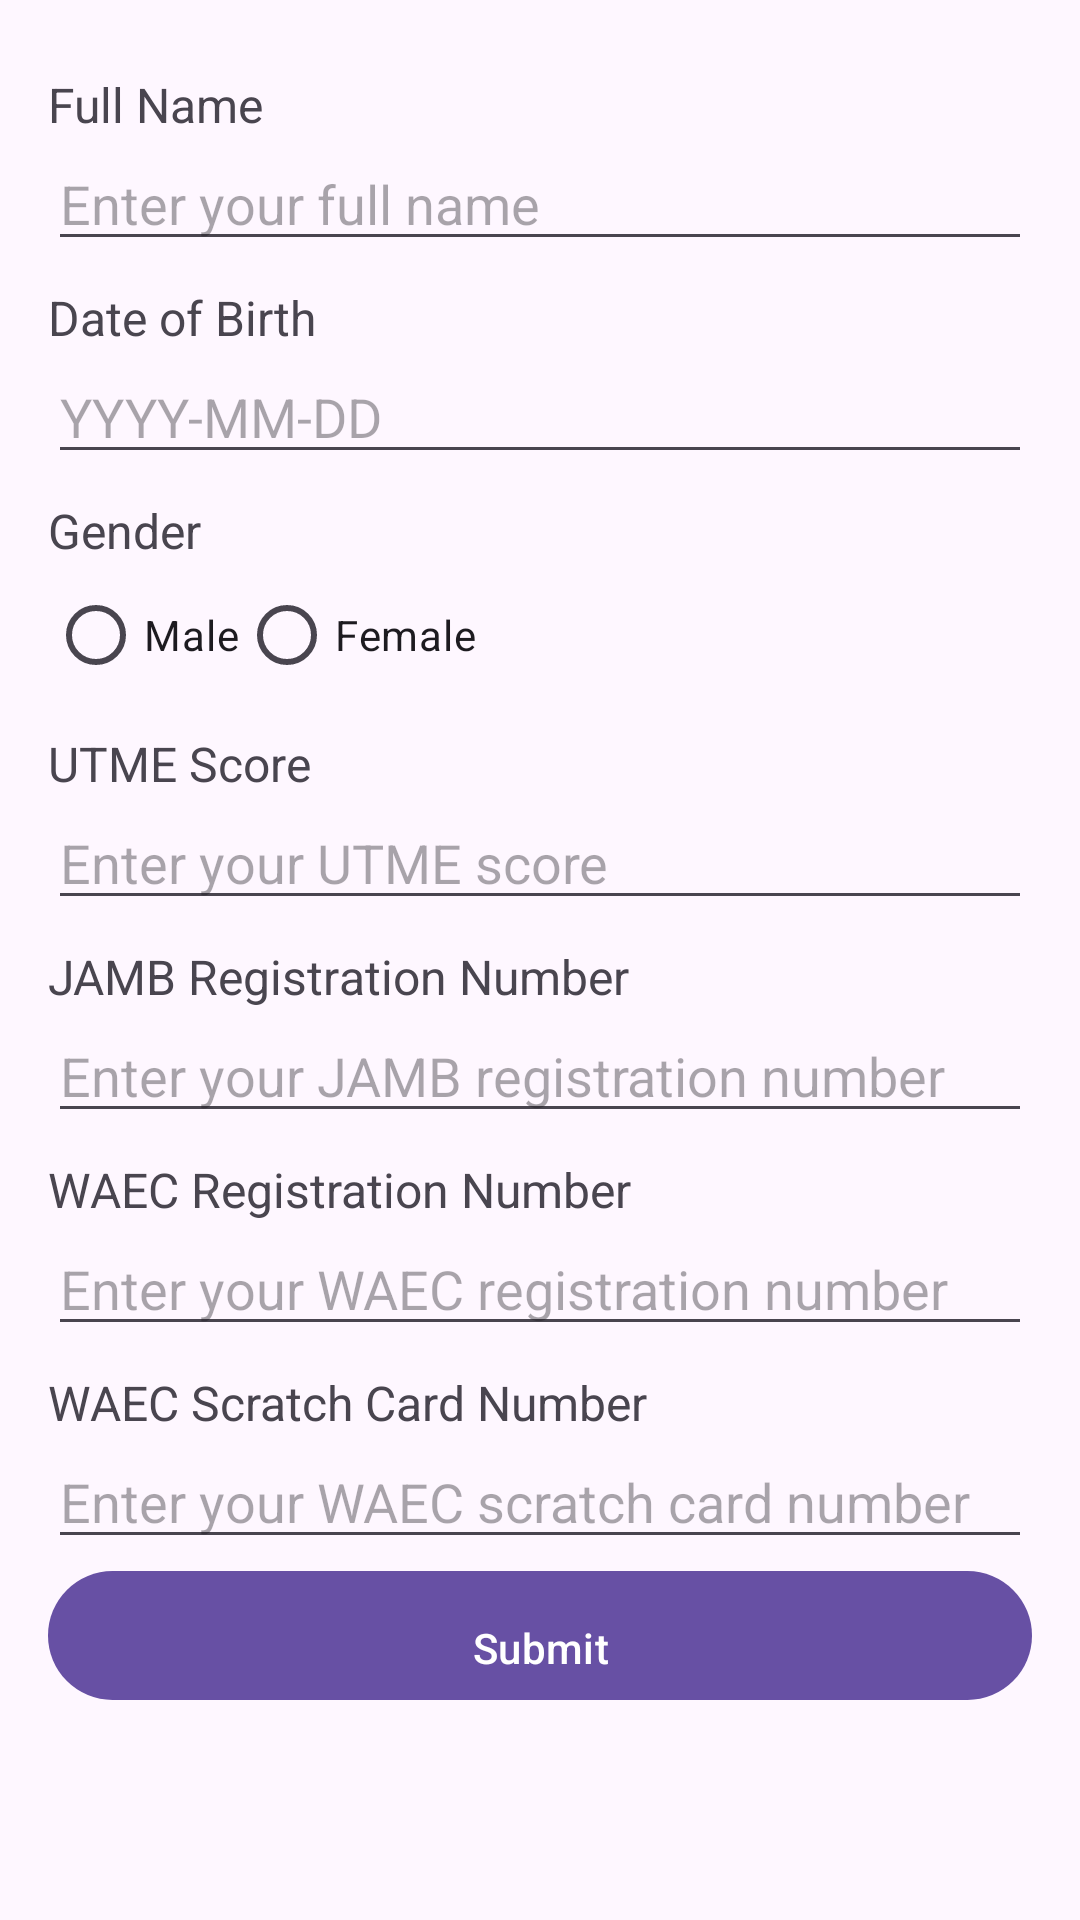

Here is an Android app screen rendered from its layout file. Give the layout XML and the strings, colors and styles it references.
<!-- AndroidManifest.xml: application theme Base.Theme.CloudSpace_Scophy -->
<!-- res/layout/biometrics.xml -->
<ScrollView xmlns:android="http://schemas.android.com/apk/res/android"
    android:layout_width="match_parent"
    android:layout_height="match_parent"
    android:padding="16dp">

    <LinearLayout
        android:layout_width="match_parent"
        android:layout_height="wrap_content"
        android:orientation="vertical">

        
        <TextView
            android:layout_width="wrap_content"
            android:layout_height="wrap_content"
            android:text="Full Name"
            android:textSize="16sp"
            android:paddingTop="8dp" />

        <EditText
            android:id="@+id/full_name"
            android:layout_width="match_parent"
            android:layout_height="wrap_content"
            android:hint="Enter your full name"
            android:inputType="textPersonName" />

        
        <TextView
            android:layout_width="wrap_content"
            android:layout_height="wrap_content"
            android:text="Date of Birth"
            android:textSize="16sp"
            android:paddingTop="8dp" />

        <EditText
            android:id="@+id/date_of_birth"
            android:layout_width="match_parent"
            android:layout_height="wrap_content"
            android:hint="YYYY-MM-DD"
            android:inputType="date" />

        
        <TextView
            android:layout_width="wrap_content"
            android:layout_height="wrap_content"
            android:text="Gender"
            android:textSize="16sp"
            android:paddingTop="8dp" />

        <RadioGroup
            android:id="@+id/gender_group"
            android:layout_width="match_parent"
            android:layout_height="wrap_content"
            android:orientation="horizontal">

            <RadioButton
                android:id="@+id/gender_male"
                android:layout_width="wrap_content"
                android:layout_height="wrap_content"
                android:text="Male" />

            <RadioButton
                android:id="@+id/gender_female"
                android:layout_width="wrap_content"
                android:layout_height="wrap_content"
                android:text="Female" />
        </RadioGroup>

        
        <TextView
            android:layout_width="wrap_content"
            android:layout_height="wrap_content"
            android:text="UTME Score"
            android:textSize="16sp"
            android:paddingTop="8dp" />

        <EditText
            android:id="@+id/utme_score"
            android:layout_width="match_parent"
            android:layout_height="wrap_content"
            android:hint="Enter your UTME score"
            android:inputType="number" />

        
        <TextView
            android:layout_width="wrap_content"
            android:layout_height="wrap_content"
            android:text="JAMB Registration Number"
            android:textSize="16sp"
            android:paddingTop="8dp" />

        <EditText
            android:id="@+id/jamb_reg_no"
            android:layout_width="match_parent"
            android:layout_height="wrap_content"
            android:hint="Enter your JAMB registration number"
            android:inputType="text" />

        
        <TextView
            android:layout_width="wrap_content"
            android:layout_height="wrap_content"
            android:text="WAEC Registration Number"
            android:textSize="16sp"
            android:paddingTop="8dp" />

        <EditText
            android:id="@+id/waec_reg_no"
            android:layout_width="match_parent"
            android:layout_height="wrap_content"
            android:hint="Enter your WAEC registration number"
            android:inputType="text" />

        
        <TextView
            android:layout_width="wrap_content"
            android:layout_height="wrap_content"
            android:text="WAEC Scratch Card Number"
            android:textSize="16sp"
            android:paddingTop="8dp" />

        <EditText
            android:id="@+id/waec_scratch_card_no"
            android:layout_width="match_parent"
            android:layout_height="wrap_content"
            android:hint="Enter your WAEC scratch card number"
            android:inputType="text" />

        
        <Button
            android:id="@+id/submit_button"
            android:layout_width="match_parent"
            android:layout_height="wrap_content"
            android:text="Submit"
            android:paddingTop="16dp"
            android:paddingBottom="8dp" />
    </LinearLayout>
</ScrollView>
<!-- resources referenced by this layout -->
<resources>
  <style name="Base.Theme.CloudSpace_Scophy" parent="Theme.Material3.DayNight.NoActionBar">
          
          
      </style>
</resources>
